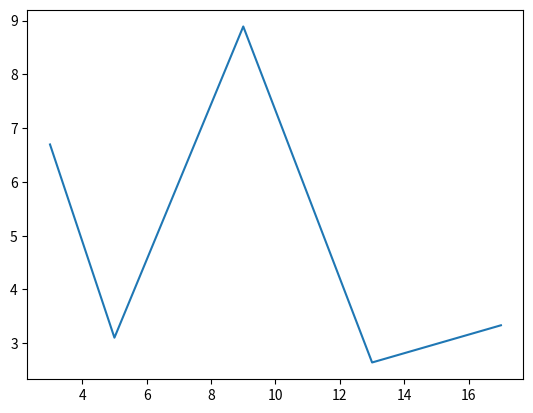

The script that saved this image:
#!/usr/bin/env python

"""
Using the one-dimensional Trapezoidal Method to
programatically approximate the value of integrals w/ some extras!

Solution to Problem Set 2, Problem 1.
Avichal Kaul

To run:
	./ndegLinterpol_2_1.py <args> ## REMEMBER TO ADD ARGS!


<how the program works>
"""

## UNFINISHED!!

import numpy as np
import sys
import matplotlib.pyplot as plt

def main():	
	a = -3.1415
	b = -a
	ntervals = 	[3, 5, 9, 13, 17]
	fx = lambda inpt: np.sin(inpt)
	x = 0.127
	nterrors = []

	for n in ntervals:
		xi, yi = split_line(a, b, n, fx)
		if len(sys.argv) > 1:
			x = float(sys.argv[1])
		#plt.plot(xi, yi)
		#plt.show()
		
		res = lagrunge(xi, yi, n, x)
		print('Approximate value of %.3f for %i iterations' % (res, n))
		rel_error = np.abs(res - fx(x))/np.abs(fx(x))
		nterrors.append(rel_error)
		print('Relative Error: %.3f.' % rel_error)
	
	plt.plot(ntervals, nterrors)
	plt.show()

def split_line(a, b, n, fx):
	## Figure out the interval distance 
	## and all the points along it.

	xi = []
	yi = []
	for i in range(n + 1):
		xi.append(a + i * (b - a) / n)
		yi.append(fx(i))
	return xi, yi

def lagrunge(xi, yi, n, x):
	## Using an idea I found online
	res = 0.0
	for i in range(n):
		z = 1
		for j in range(n):
			if j != i:
				z = z * (x - xi[j]) / (xi[i] - xi[j])
		res = res + z * yi[i]
	return res

if __name__ == "__main__":
	main()
